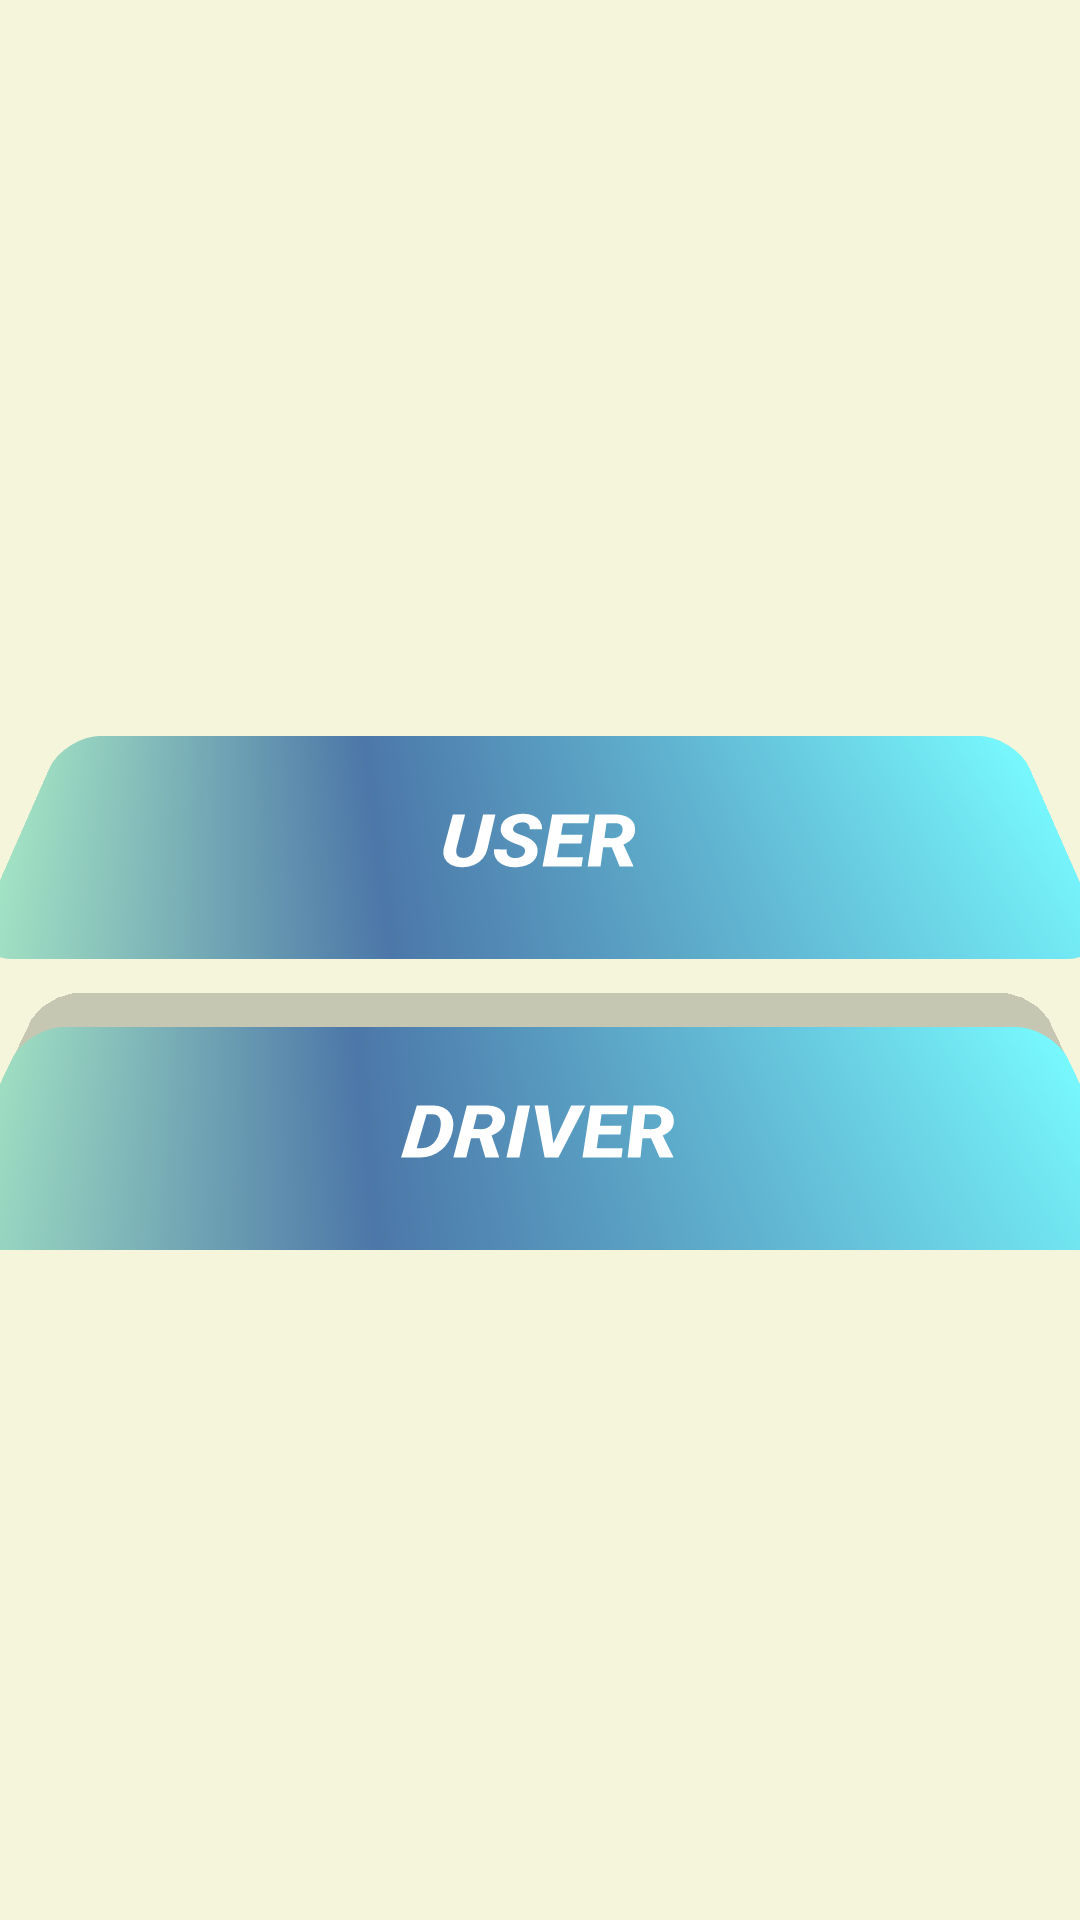

Produce the Android XML layout that renders to this screen, including the resource entries it uses.
<!-- AndroidManifest.xml: application theme Theme.QrGenerater -->
<!-- res/layout/activity_splash_.xml -->
<?xml version="1.0" encoding="utf-8"?>
<LinearLayout xmlns:android="http://schemas.android.com/apk/res/android"
    xmlns:app="http://schemas.android.com/apk/res-auto"
    xmlns:tools="http://schemas.android.com/tools"
    android:layout_width="match_parent"
    android:layout_height="match_parent"
    android:background="@color/purple_200"
    android:gravity="center"
    android:orientation="vertical"
    tools:context=".Splash_Activity">

    <Button
        android:layout_width="347dp"
        android:layout_height="82dp"
        android:layout_margin="15dp"
        android:layout_marginRight="15dp"
        android:background="@drawable/custom_button"
        android:onClick="Scanner_Activity"
        android:rotation="0"
        android:rotationX="26"
        android:text="User"
        android:textAllCaps="true"
        android:textColor="@color/white"
        android:textSize="27sp"
        android:textStyle="bold|italic" />

    <Button
        android:layout_width="374dp"
        android:layout_height="82dp"
        android:layout_marginLeft="15dp"
        android:layout_marginRight="15dp"
        android:background="@drawable/custom_button"
        android:onClick="MainActivity"
        android:rotation="0"
        android:rotationX="26"
        android:text="Driver"
        android:textAllCaps="true"
        android:textColor="@color/white"
        android:textSize="27sp"
        android:textStyle="bold|italic" />

</LinearLayout>
<!-- resources referenced by this layout -->
<resources>
  <color name="purple_200">#f4f5db</color>
  <color name="white">#FFFFFFFF</color>
  <!-- drawable custom_button (drawable) -->
  <?xml version="1.0" encoding="utf-8"?>
  <shape xmlns:android="http://schemas.android.com/apk/res/android" android:shape="rectangle" >
      <corners
          android:radius="14dp"
          />
      <gradient
          android:angle="45"
          android:centerX="35%"
          android:centerColor="#4C77A8"
          android:startColor="#A7E8C5"
          android:endColor="#78FAFF"
          android:type="linear"
          />
      <padding
          android:left="0dp"
          android:top="0dp"
          android:right="0dp"
          android:bottom="0dp"
          />
      <size
          android:width="270dp"
          android:height="60dp"
          />
  </shape>
  <style name="Theme.QrGenerater" parent="Theme.AppCompat.Light.DarkActionBar">
          
          <item name="colorPrimary">@color/purple_500</item>
          <item name="colorPrimaryVariant">@color/purple_700</item>
          <item name="colorOnPrimary">@color/white</item>
          
          <item name="colorSecondary">@color/teal_200</item>
          <item name="colorSecondaryVariant">@color/teal_700</item>
          <item name="colorOnSecondary">@color/black</item>
  
          
          <item name="android:statusBarColor" tools:targetApi="l">?attr/colorPrimaryVariant</item>
          
      </style>
  <color name="purple_500">#23689b</color>
  <color name="purple_700">#3edbf0</color>
  <color name="teal_200">#FF03DAC5</color>
  <color name="teal_700">#FF018786</color>
  <color name="black">#FF000000</color>
</resources>
